Image classification data set "data_map" (AirOllie/OGMD on GitHub). Class labels (2): abnormal, normal.

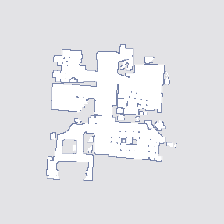
Label: normal

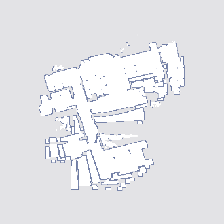
Label: abnormal

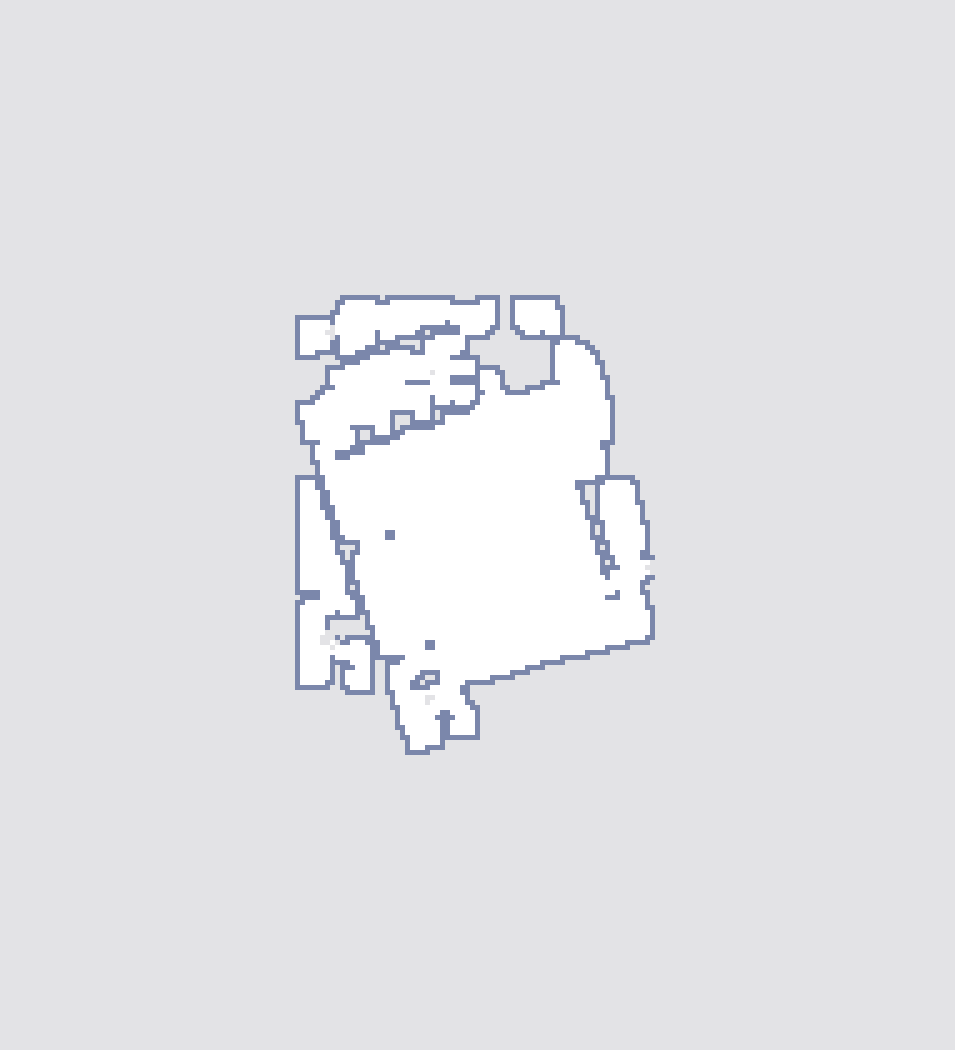
Label: abnormal

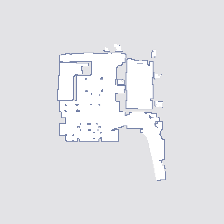
Label: normal

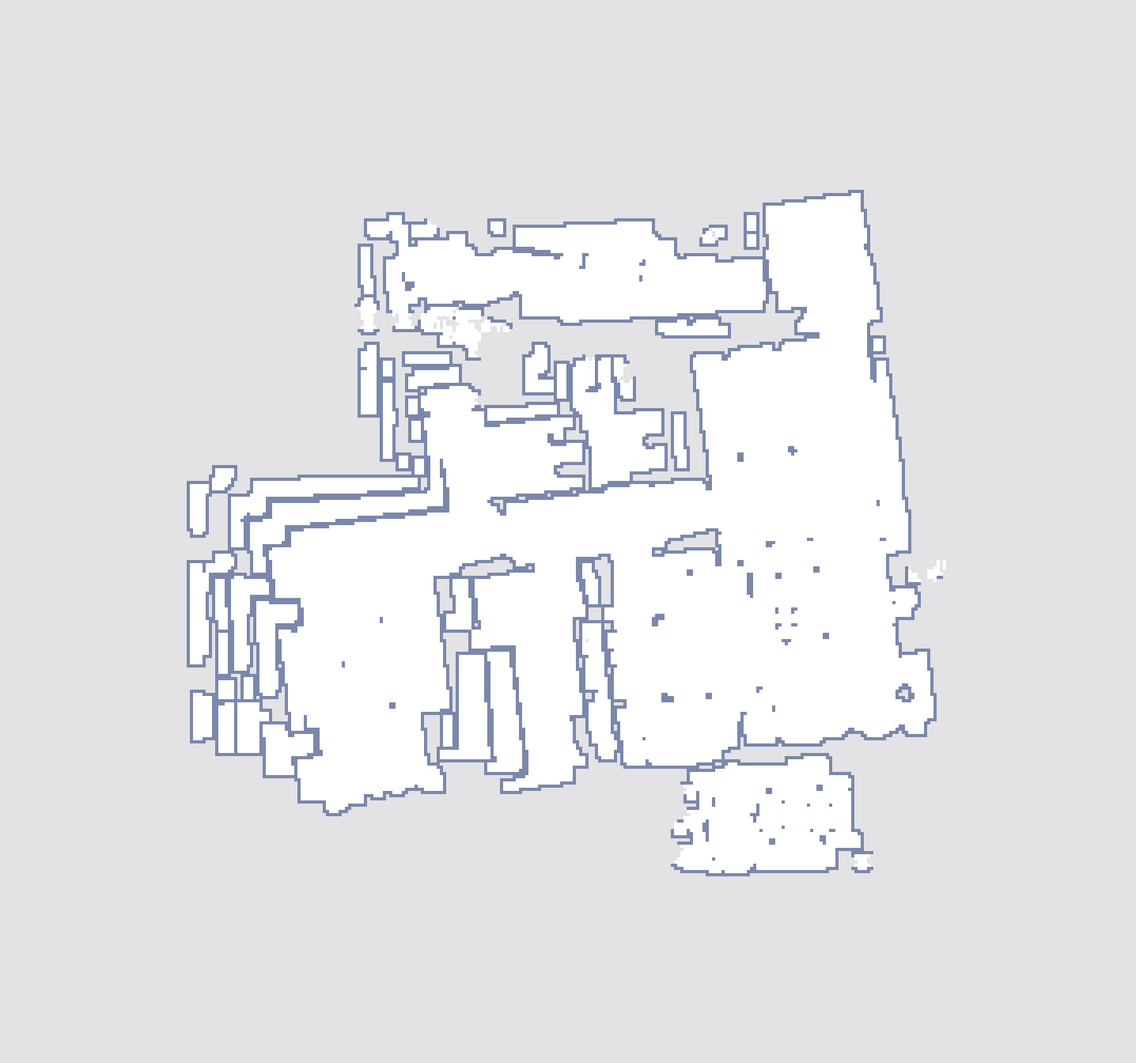
Label: abnormal

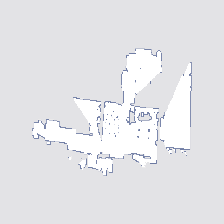
Label: normal
